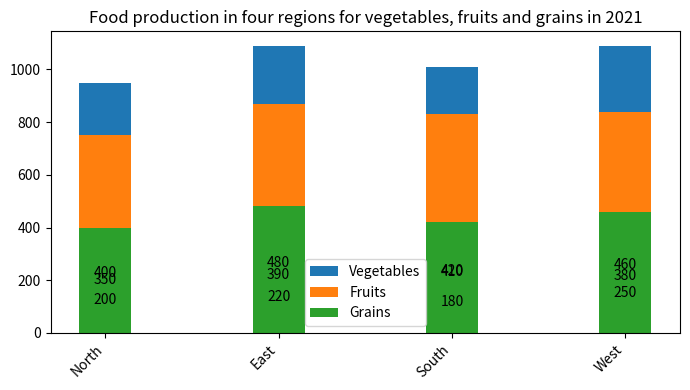

The script that saved this image: (Note: this script raises an exception after producing the figure.)

import matplotlib.pyplot as plt 
import numpy as np 

# Create figure
fig = plt.figure(figsize=(7,4)) 
ax = fig.add_subplot() 

# Data 
Region = np.array(['North', 'East', 'South', 'West']) 
Vegetables = np.array([200,220,180,250]) 
Fruits = np.array([350,390,410,380]) 
Grains = np.array([400,480,420,460])

# Plot 
ax.bar(Region, Vegetables, label='Vegetables', width=0.3, bottom=Fruits+Grains) 
ax.bar(Region, Fruits, label='Fruits', width=0.3, bottom=Grains) 
ax.bar(Region, Grains, label='Grains', width=0.3)

# Label each bar
for x, y, v in zip(Region, Vegetables, Vegetables):
    ax.text(x, y/2, str(v), ha='center', va='bottom')
for x, y, v in zip(Region, Fruits, Fruits):
    ax.text(x, y/2, str(v), ha='center', va='bottom')
for x, y, v in zip(Region, Grains, Grains):
    ax.text(x, y/2, str(v), ha='center', va='bottom')

# Title and Legend 
ax.set_title('Food production in four regions for vegetables, fruits and grains in 2021') 
ax.legend() 

# Make space for and rotate the x-axis tick labels
fig.autofmt_xdate(rotation=45)

# Adjust the margins
plt.tight_layout()

# Plot
plt.xticks(Region)
plt.savefig('Bar Chart/png/509.png')

# Clear the current image state
plt.clf()
